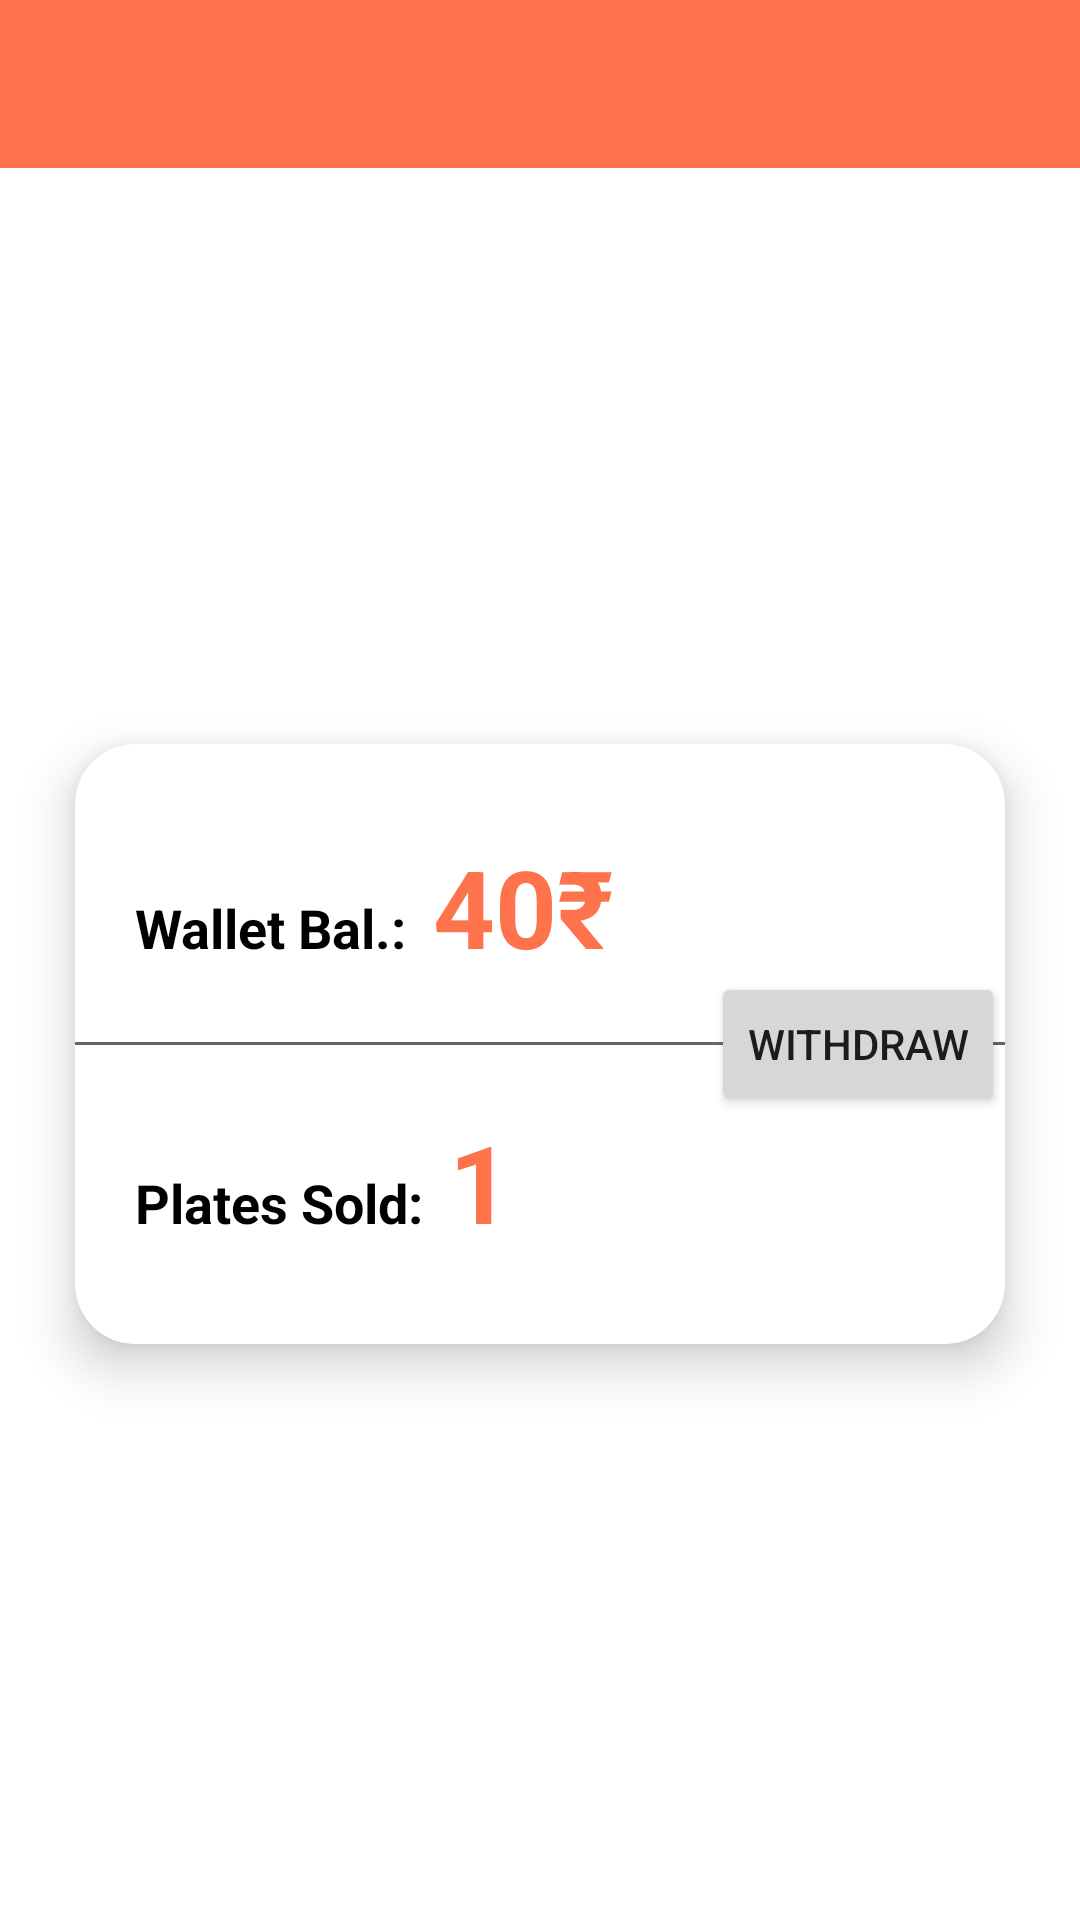

Here is an Android app screen rendered from its layout file. Give the layout XML and the strings, colors and styles it references.
<!-- AndroidManifest.xml: application theme Theme.PreetyMeal -->
<!-- res/layout/activity_business_wallet.xml -->
<?xml version="1.0" encoding="utf-8"?>
<androidx.constraintlayout.widget.ConstraintLayout xmlns:android="http://schemas.android.com/apk/res/android"
    xmlns:app="http://schemas.android.com/apk/res-auto"
    xmlns:tools="http://schemas.android.com/tools"
    android:layout_width="match_parent"
    android:layout_height="match_parent"
    tools:context=".activity.businessAccount.BusinessWalletActivity">

    <com.google.android.material.appbar.AppBarLayout
        android:id="@+id/appBarLayout"
        android:layout_width="match_parent"
        android:layout_height="wrap_content"
        app:elevation="0dp"
        app:layout_constraintEnd_toEndOf="parent"
        app:layout_constraintStart_toStartOf="parent"
        app:layout_constraintTop_toTopOf="parent">

        <androidx.appcompat.widget.Toolbar
            android:id="@+id/ClientHistoryToolbar"
            android:layout_width="match_parent"
            android:layout_height="?attr/actionBarSize"
            android:paddingStart="6dp"
            android:paddingEnd="16dp"
            app:contentInsetStartWithNavigation="0dp"
            app:navigationIcon="@drawable/ic_baseline_close_24" />

    </com.google.android.material.appbar.AppBarLayout>

    <androidx.cardview.widget.CardView
        android:layout_width="match_parent"
        android:layout_height="200dp"
        app:cardBackgroundColor="@color/white"
        app:cardElevation="10dp"
        android:layout_margin="25dp"
        app:cardCornerRadius="20dp"
        app:layout_constraintBottom_toBottomOf="parent"
        app:layout_constraintEnd_toEndOf="parent"
        app:layout_constraintStart_toStartOf="parent"
        app:layout_constraintTop_toBottomOf="@+id/appBarLayout">
        <RelativeLayout
            android:layout_width="match_parent"
            android:layout_height="match_parent">

            <LinearLayout
                android:layout_width="wrap_content"
                android:layout_height="wrap_content"
                android:layout_alignParentStart="true"
                android:layout_alignParentLeft="true"
                android:layout_alignParentTop="true"
                android:layout_marginLeft="20dp"
                android:layout_marginTop="30dp"
                android:orientation="horizontal">

                <TextView
                    android:layout_width="wrap_content"
                    android:layout_height="wrap_content"
                    android:text="Wallet Bal.:  "
                    android:textColor="@color/black"
                    android:textSize="18sp"
                    android:textStyle="bold" />

                <TextView
                    android:id="@+id/BusinessWalletBal"
                    android:layout_width="wrap_content"
                    android:layout_height="wrap_content"
                    android:text="40₹"
                    android:textColor="@color/orange"
                    android:textSize="36sp"
                    android:textStyle="bold" />
            </LinearLayout>

            <LinearLayout
                android:layout_width="wrap_content"
                android:layout_height="wrap_content"
                android:orientation="horizontal"
                android:layout_alignParentLeft="true"
                android:layout_alignParentBottom="true"
                android:layout_marginBottom="30dp"
                android:layout_marginLeft="20dp">
                <TextView
                    android:layout_width="wrap_content"
                    android:layout_height="wrap_content"
                    android:text="Plates Sold:  "
                    android:textSize="18sp"
                    android:textColor="@color/black"
                    android:textStyle="bold"/>
                <TextView
                    android:id="@+id/BusinessPlatesSold"
                    android:layout_width="wrap_content"
                    android:layout_height="wrap_content"
                    android:text="1"
                    android:textSize="36sp"
                    android:textColor="@color/orange"
                    android:textStyle="bold"/>
            </LinearLayout>

            <View
                android:layout_width="match_parent"
                android:layout_height="1dp"
                android:background="@color/grey_font"
                android:layout_centerVertical="true"/>

            <Button
                android:id="@+id/WithdrawBalBtn"
                android:layout_width="wrap_content"
                android:layout_height="wrap_content"
                android:text="withdraw"
                android:layout_alignParentEnd="true"
                android:layout_centerVertical="true"/>

        </RelativeLayout>

    </androidx.cardview.widget.CardView>

</androidx.constraintlayout.widget.ConstraintLayout>
<!-- resources referenced by this layout -->
<resources>
  <color name="black">#FF000000</color>
  <color name="grey_font">#656565</color>
  <color name="orange">#FE724C</color>
  <color name="white">#FFFFFFFF</color>
  <style name="Theme.PreetyMeal" parent="Theme.MaterialComponents.DayNight.NoActionBar">
          
          <item name="colorPrimary">@color/purple_500</item>
          <item name="colorPrimaryVariant">@color/purple_700</item>
          <item name="colorOnPrimary">@color/white</item>
          
          <item name="colorSecondary">@color/teal_200</item>
          <item name="colorSecondaryVariant">@color/teal_700</item>
          <item name="colorOnSecondary">@color/black</item>
          
          <item name="android:statusBarColor">?attr/colorPrimaryVariant</item>
          
      </style>
  <color name="purple_500">#FE724C</color>
  <color name="purple_700">#FE724C</color>
  <color name="teal_200">#FFC529</color>
  <color name="teal_700">#FFC529</color>
</resources>
